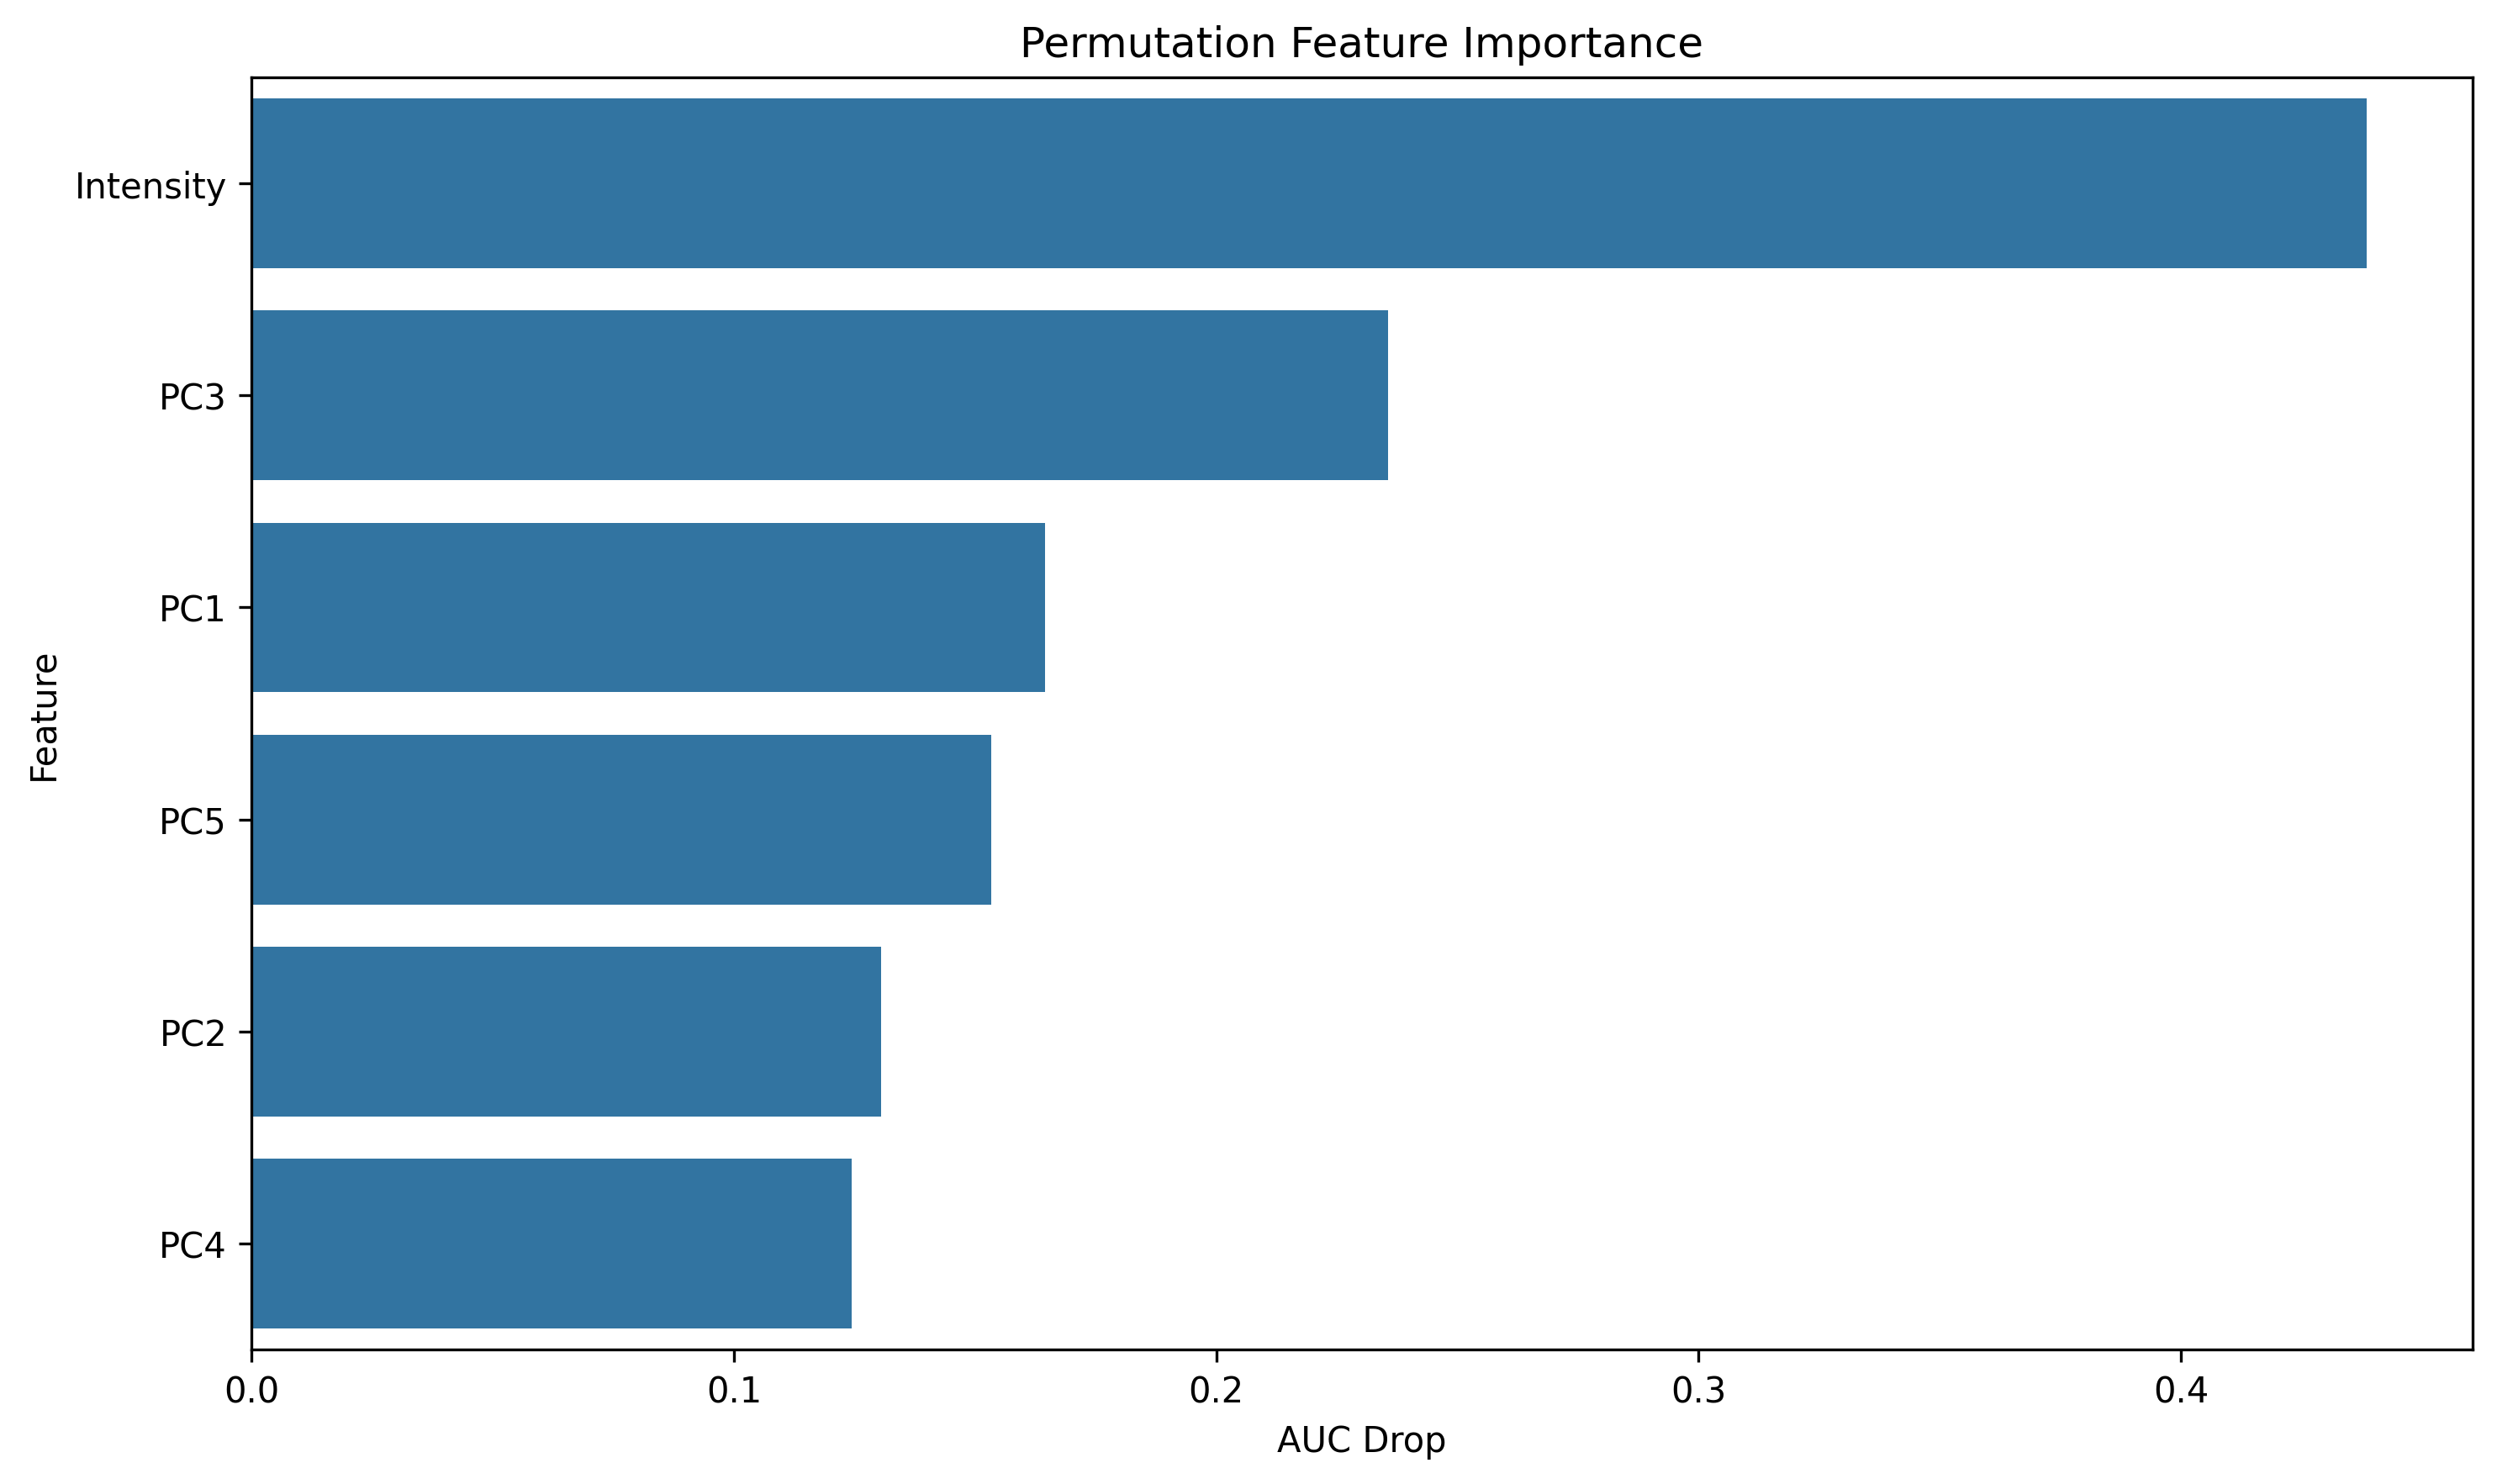

Data behind this chart, as committed beside it:
feature, importance
Intensity, 0.4385
PC3, 0.2356
PC1, 0.1645
PC5, 0.1534
PC2, 0.1305
PC4, 0.1244
